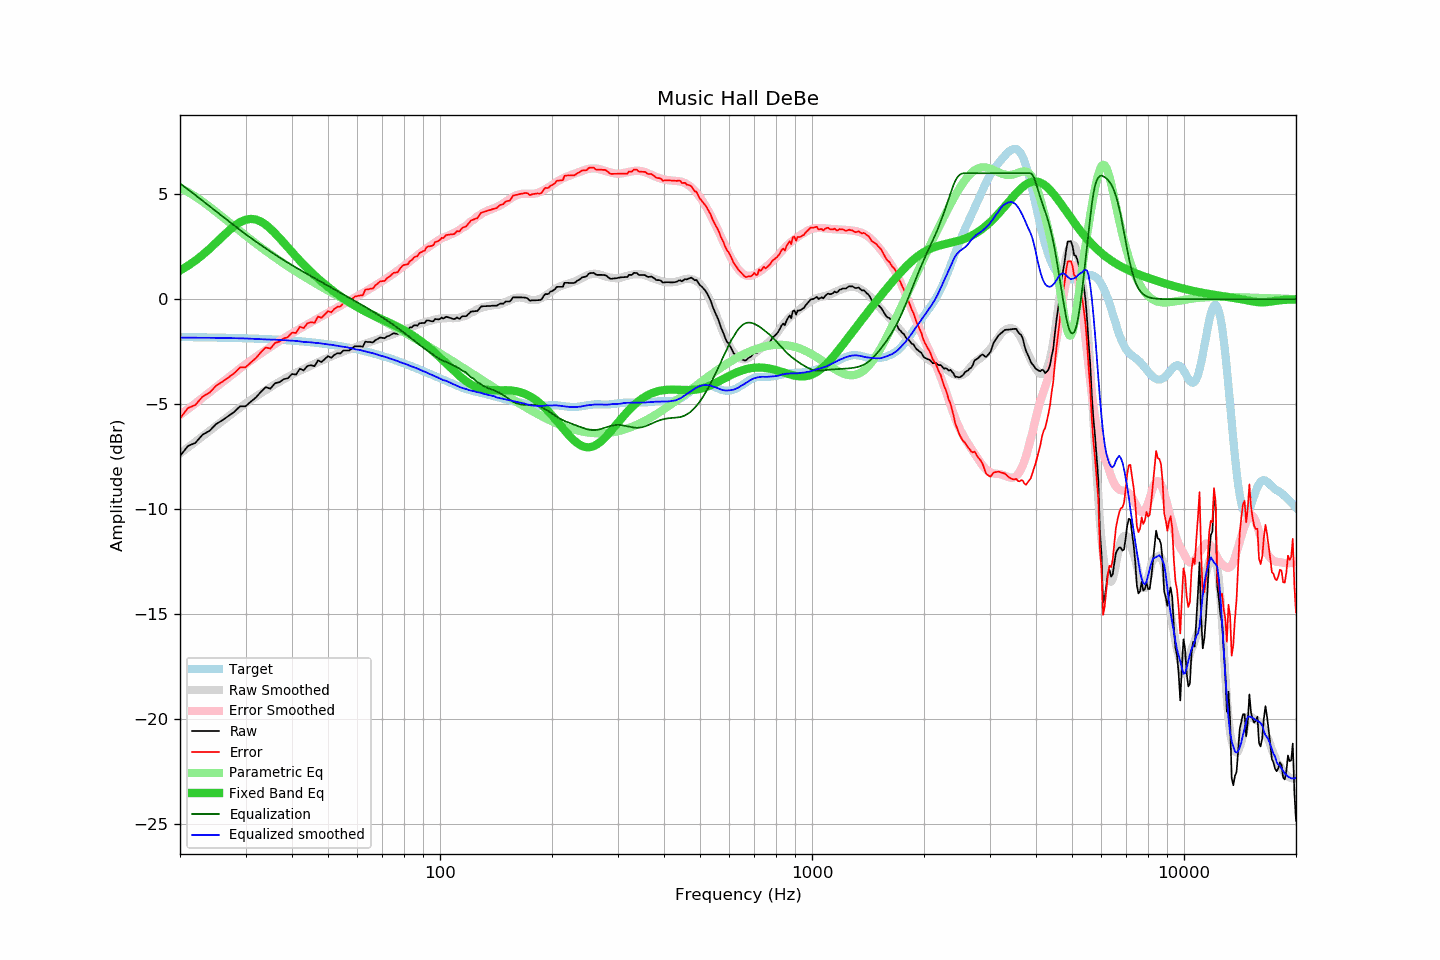

Source data for this figure (header and first rows):
frequency, raw, error, smoothed, error_smoothed, equalization, parametric_eq, equalized_raw, equalized_smoothed, target
20, -7.47, -5.67, -7.35, -5.52, 5.52, 1.37, -1.95, -1.83, -1.80
21, -6.99, -5.19, -7.06, -5.23, 5.23, 1.59, -1.76, -1.83, -1.80
22, -6.84, -5.03, -6.79, -4.96, 4.96, 1.84, -1.88, -1.83, -1.81
23, -6.45, -4.64, -6.53, -4.69, 4.69, 2.11, -1.76, -1.83, -1.81
24, -6.27, -4.45, -6.27, -4.44, 4.44, 2.40, -1.83, -1.84, -1.82
25, -5.95, -4.12, -6.03, -4.19, 4.19, 2.69, -1.76, -1.84, -1.82
26, -5.76, -3.93, -5.80, -3.95, 3.95, 2.98, -1.81, -1.84, -1.83
27, -5.56, -3.72, -5.57, -3.73, 3.73, 3.25, -1.83, -1.85, -1.84
28, -5.36, -3.52, -5.36, -3.51, 3.51, 3.49, -1.85, -1.85, -1.84
29, -5.10, -3.25, -5.16, -3.30, 3.30, 3.67, -1.80, -1.86, -1.85
30, -5.10, -3.24, -4.97, -3.10, 3.10, 3.79, -2.00, -1.87, -1.86
31, -4.88, -3.01, -4.80, -2.92, 2.92, 3.83, -1.96, -1.88, -1.87
32, -4.68, -2.80, -4.63, -2.74, 2.74, 3.80, -1.93, -1.89, -1.88
33, -4.41, -2.52, -4.48, -2.58, 2.58, 3.70, -1.83, -1.90, -1.89
34, -4.19, -2.29, -4.33, -2.42, 2.42, 3.55, -1.77, -1.91, -1.90
35, -4.26, -2.35, -4.20, -2.27, 2.27, 3.36, -1.99, -1.92, -1.91
36, -4.00, -2.08, -4.05, -2.13, 2.13, 3.15, -1.87, -1.92, -1.92
37, -3.95, -2.02, -3.93, -1.99, 1.99, 2.92, -1.96, -1.94, -1.93
38, -3.81, -1.87, -3.81, -1.86, 1.86, 2.69, -1.95, -1.95, -1.94
39, -3.76, -1.80, -3.70, -1.74, 1.74, 2.47, -2.02, -1.96, -1.96
40, -3.56, -1.59, -3.59, -1.62, 1.62, 2.25, -1.94, -1.97, -1.97
41, -3.59, -1.61, -3.50, -1.51, 1.51, 2.03, -2.08, -1.99, -1.98
42, -3.31, -1.31, -3.41, -1.40, 1.40, 1.83, -1.91, -2.01, -2.00
43, -3.39, -1.37, -3.33, -1.30, 1.30, 1.64, -2.09, -2.03, -2.01
44, -3.18, -1.15, -3.24, -1.20, 1.20, 1.47, -1.98, -2.04, -2.03
45, -3.14, -1.09, -3.15, -1.10, 1.10, 1.30, -2.04, -2.05, -2.05
46, -3.19, -1.12, -3.08, -1.00, 1.00, 1.14, -2.19, -2.07, -2.07
47, -2.91, -0.82, -2.99, -0.91, 0.91, 0.99, -2.00, -2.09, -2.08
48, -2.99, -0.88, -2.92, -0.82, 0.82, 0.85, -2.17, -2.11, -2.10
49, -2.85, -0.72, -2.85, -0.73, 0.73, 0.71, -2.12, -2.13, -2.12
50, -2.71, -0.56, -2.79, -0.64, 0.64, 0.59, -2.07, -2.15, -2.15
51, -2.79, -0.62, -2.72, -0.55, 0.55, 0.47, -2.24, -2.17, -2.17
52, -2.65, -0.46, -2.66, -0.47, 0.47, 0.35, -2.18, -2.19, -2.19
53, -2.57, -0.36, -2.60, -0.39, 0.39, 0.24, -2.18, -2.21, -2.21
54, -2.58, -0.34, -2.55, -0.31, 0.31, 0.14, -2.27, -2.24, -2.24
55, -2.44, -0.18, -2.49, -0.23, 0.23, 0.04, -2.21, -2.26, -2.26
56, -2.44, -0.15, -2.43, -0.15, 0.15, -0.05, -2.29, -2.28, -2.29
57, -2.44, -0.13, -2.39, -0.07, 0.07, -0.14, -2.36, -2.31, -2.31
58, -2.34, -0.00, -2.34, 0.00, -0.00, -0.22, -2.34, -2.34, -2.34
59, -2.24, 0.13, -2.30, 0.08, -0.08, -0.30, -2.32, -2.37, -2.36
60, -2.24, 0.15, -2.25, 0.15, -0.15, -0.38, -2.39, -2.40, -2.39
61, -2.24, 0.18, -2.20, 0.22, -0.22, -0.45, -2.46, -2.42, -2.42
62, -2.26, 0.19, -2.16, 0.30, -0.30, -0.52, -2.55, -2.45, -2.45
63, -2.02, 0.46, -2.12, 0.37, -0.37, -0.58, -2.39, -2.48, -2.48
64, -2.04, 0.47, -2.07, 0.44, -0.44, -0.64, -2.48, -2.51, -2.51
65, -2.04, 0.50, -2.04, 0.51, -0.51, -0.70, -2.55, -2.55, -2.54
66, -2.06, 0.51, -1.99, 0.58, -0.58, -0.76, -2.64, -2.57, -2.57
67, -1.95, 0.66, -1.95, 0.65, -0.65, -0.81, -2.60, -2.60, -2.60
68, -1.89, 0.75, -1.91, 0.73, -0.73, -0.87, -2.61, -2.64, -2.64
69, -1.82, 0.85, -1.88, 0.80, -0.80, -0.92, -2.62, -2.68, -2.67
70, -1.84, 0.86, -1.84, 0.87, -0.87, -0.97, -2.71, -2.71, -2.70
71, -1.86, 0.88, -1.80, 0.94, -0.94, -1.02, -2.80, -2.74, -2.74
72, -1.77, 1.00, -1.76, 1.01, -1.01, -1.07, -2.78, -2.77, -2.77
73, -1.74, 1.07, -1.73, 1.08, -1.08, -1.12, -2.82, -2.81, -2.80
74, -1.68, 1.16, -1.69, 1.15, -1.15, -1.17, -2.83, -2.84, -2.84
75, -1.62, 1.26, -1.65, 1.22, -1.22, -1.21, -2.84, -2.88, -2.87
76, -1.64, 1.27, -1.62, 1.29, -1.29, -1.27, -2.93, -2.91, -2.91
77, -1.66, 1.29, -1.58, 1.37, -1.37, -1.32, -3.03, -2.95, -2.95
78, -1.54, 1.44, -1.55, 1.44, -1.44, -1.37, -2.98, -2.99, -2.98
79, -1.45, 1.57, -1.51, 1.52, -1.52, -1.42, -2.97, -3.03, -3.02
... 553 more rows
